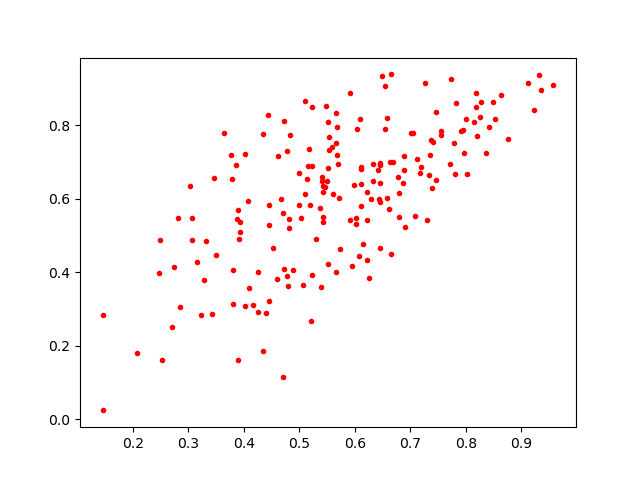

Values plotted in this chart, from the file beside it:
0.74604565, 0.836266
0.3316, 0.4839
0.8198, 0.77
0.7709, 0.6936
0.8029, 0.6662
0.3873, 0.5436
0.7259, 0.9155
0.8497, 0.8641
0.6576, 0.602
0.6494, 0.9332
0.3942, 0.5099
0.4096, 0.3573
0.488, 0.4067
0.6118, 0.6391
0.6661, 0.938
0.5493, 0.6477
0.5166, 0.6885
0.3892, 0.5698
0.4821, 0.5192
0.3465, 0.6562
0.9313, 0.9362
0.4081, 0.5936
0.5203, 0.5814
0.5307, 0.4913
0.6229, 0.6193
0.6087, 0.8175
0.6542, 0.7886
0.4668, 0.598
0.8282, 0.864
0.6457, 0.5908
0.3237, 0.2837
0.6249, 0.3829
0.6111, 0.6801
0.4251, 0.293
0.7784, 0.7516
0.5526, 0.8081
0.6322, 0.6468
0.5379, 0.5737
0.7041, 0.7792
0.792, 0.7848
0.4164, 0.3119
0.4457, 0.5281
0.8535, 0.8179
0.7087, 0.552
0.6024, 0.5471
0.6222, 0.4321
0.2815, 0.5469
0.4791, 0.3628
0.3793, 0.6527
0.3063, 0.4872
0.1459, 0.2822
0.4775, 0.7284
0.5655, 0.8331
0.837, 0.7245
0.4992, 0.6711
0.7337, 0.6633
0.5429, 0.6355
0.5234, 0.3919
0.5658, 0.4018
0.6068, 0.445
0.6446, 0.6418
... 130 more rows
